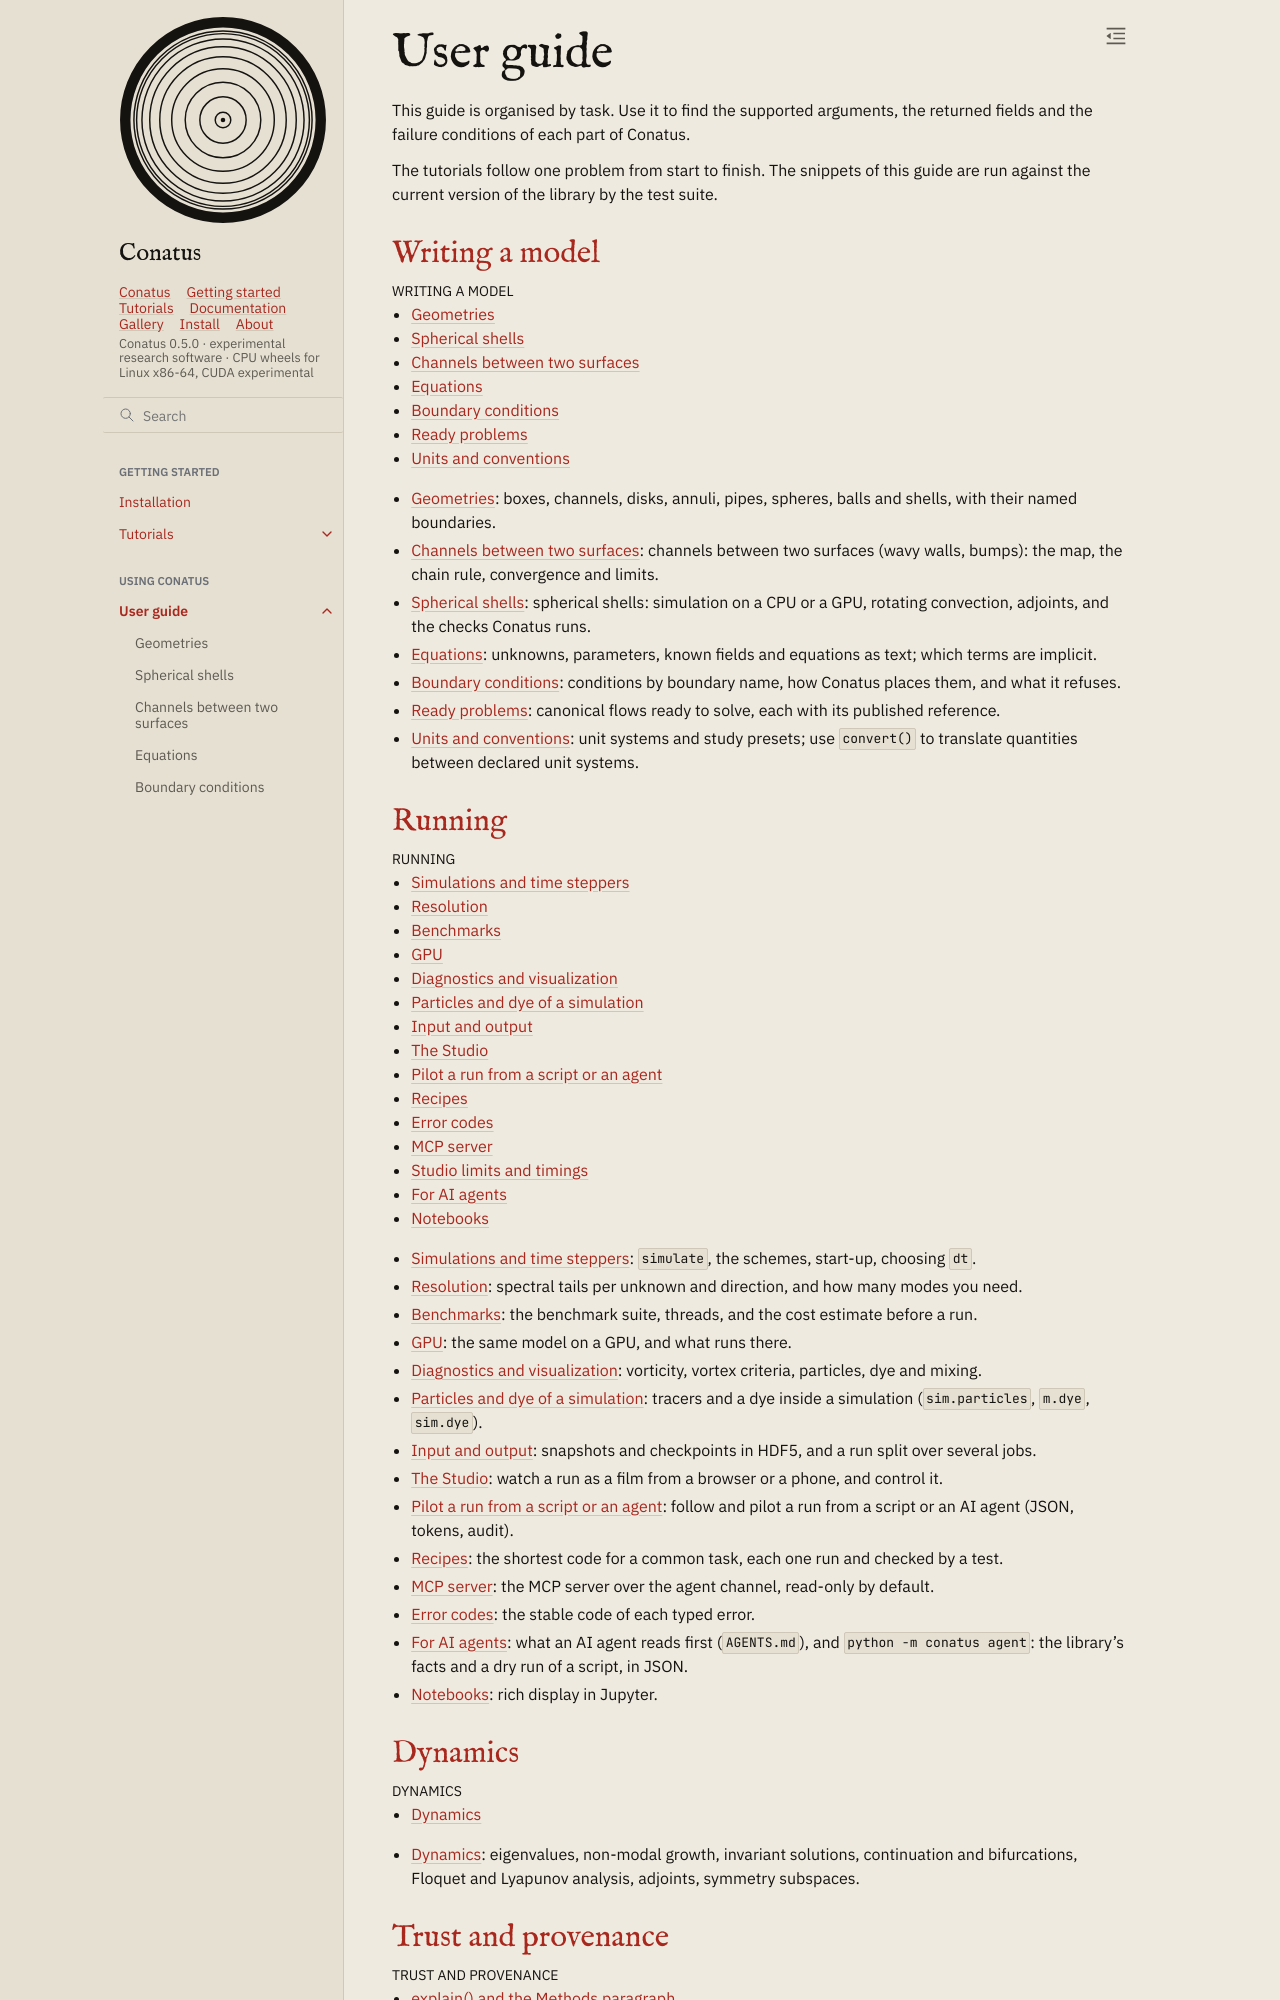

repository: rubendahan/conatus · page: docs/guide/index.html · generator: sphinx

# User guide

This guide is organised by task. Use it to find the supported arguments, the returned fields and
the failure conditions of each part of Conatus.

The tutorials follow one problem from start to finish. The snippets of this guide are run against
the current version of the library by the test suite.

## Writing a model

```{toctree}
:caption: Writing a model
:maxdepth: 1

geometries
shells
mapped
equations
boundary_conditions
problems
units
```

- {doc}`geometries`: boxes, channels, disks, annuli, pipes, spheres, balls and shells, with their
  named boundaries.
- {doc}`mapped`: channels between two surfaces (wavy walls, bumps): the map, the chain rule,
  convergence and limits.
- {doc}`shells`: spherical shells: simulation on a CPU or a GPU, rotating convection, adjoints,
  and the checks Conatus runs.
- {doc}`equations`: unknowns, parameters, known fields and equations as text; which terms are
  implicit.
- {doc}`boundary_conditions`: conditions by boundary name, how Conatus places them, and what it
  refuses.
- {doc}`problems`: canonical flows ready to solve, each with its published reference.
- {doc}`units`: unit systems and study presets; use `convert()` to translate quantities between
  declared unit systems.

## Running

```{toctree}
:caption: Running
:maxdepth: 1

timesteppers
resolution
benchmarks
gpu
diagnostics
particles
io
studio
studio_agents
recipes
error_codes
mcp
studio_limits
agents
notebook
```

- {doc}`timesteppers`: `simulate`, the schemes, start-up, choosing `dt`.
- {doc}`resolution`: spectral tails per unknown and direction, and how many modes you need.
- {doc}`benchmarks`: the benchmark suite, threads, and the cost estimate before a run.
- {doc}`gpu`: the same model on a GPU, and what runs there.
- {doc}`diagnostics`: vorticity, vortex criteria, particles, dye and mixing.
- {doc}`particles`: tracers and a dye inside a simulation (`sim.particles`, `m.dye`, `sim.dye`).
- {doc}`io`: snapshots and checkpoints in HDF5, and a run split over several jobs.
- {doc}`studio`: watch a run as a film from a browser or a phone, and control it.
- {doc}`studio_agents`: follow and pilot a run from a script or an AI agent (JSON, tokens, audit).
- {doc}`recipes`: the shortest code for a common task, each one run and checked by a test.
- {doc}`mcp`: the MCP server over the agent channel, read-only by default.
- {doc}`error_codes`: the stable code of each typed error.
- {doc}`agents`: what an AI agent reads first (`AGENTS.md`), and `python -m conatus agent`: the
  library's facts and a dry run of a script, in JSON.
- {doc}`notebook`: rich display in Jupyter.
